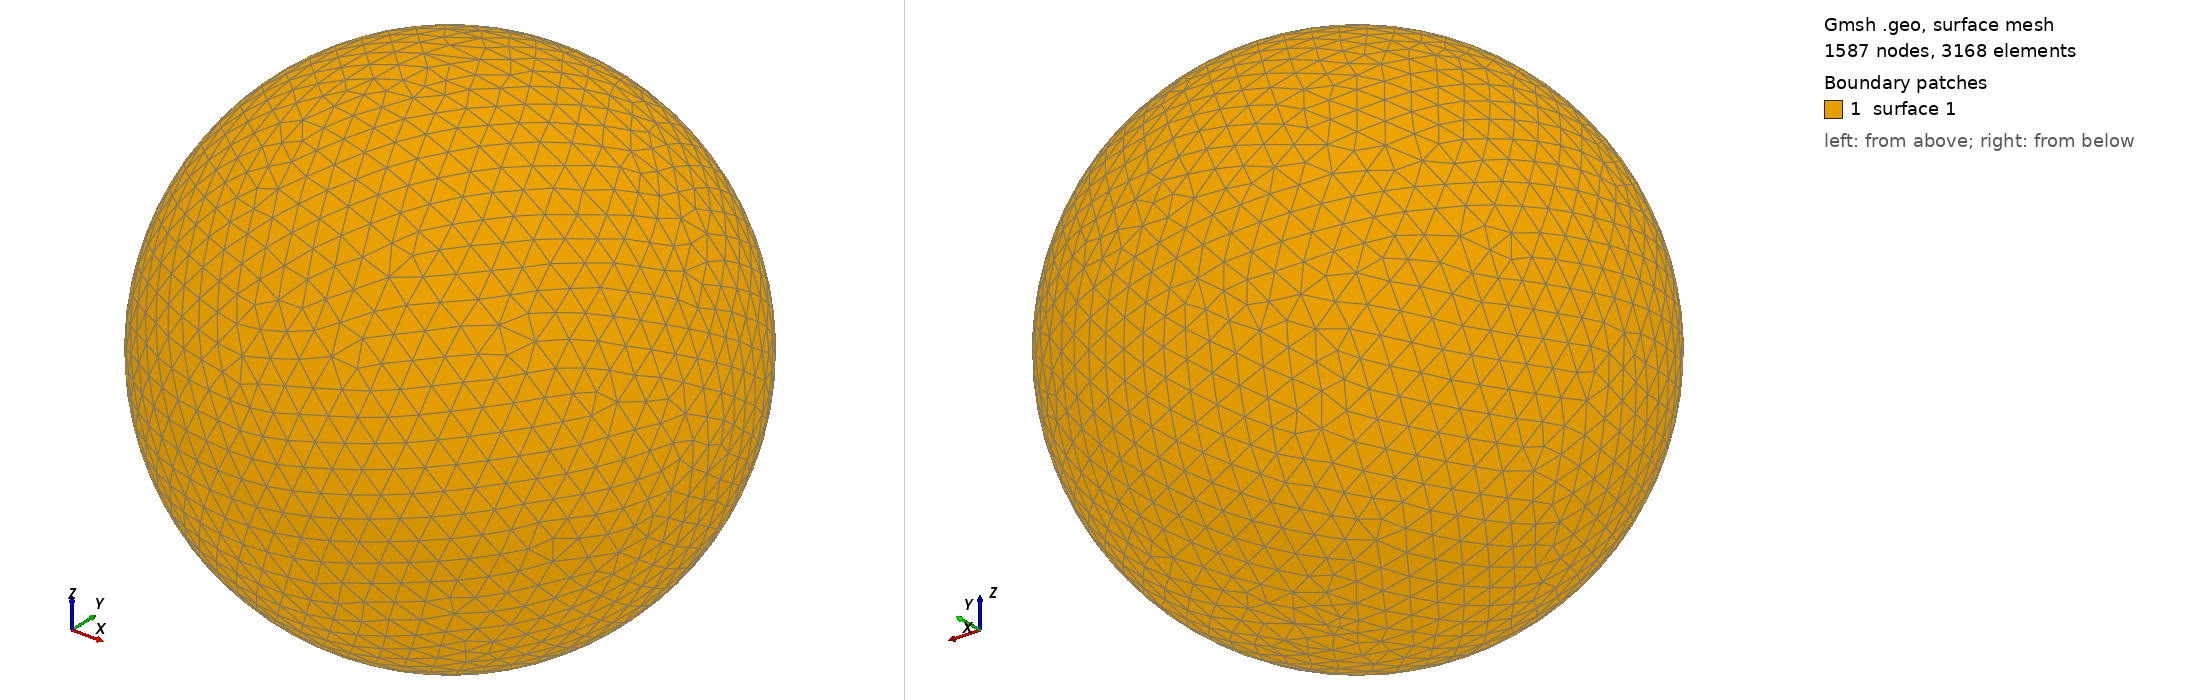

Gmsh geometry script, surface-meshed: 1587 nodes, 3168 surface elements. Boundary patches (legend numbers): 1 surface 1. Left view from above one corner, right view from below the opposite corner. The script declares no physical surfaces, so the legend lists its geometric surfaces. The drawing asked Gmsh for element sizes between 1% and 20% of the model's largest extent; the script's own settings can give other sizes.

=== shot2652.geo (drawn) ===
SetFactory("OpenCASCADE");
Point(1) = {0,0,0,0};
Sphere(1) = {0,0,0,0.68590000};
MeshSize{ PointsOf{ Surface{:}; } } = 0.068590000;
Mesh.ElementOrder=1;
Mesh.Format=39;
